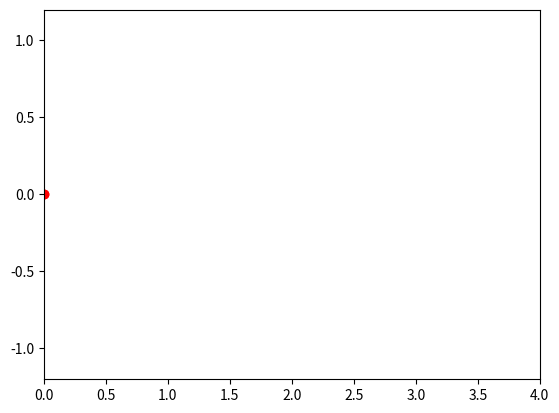

Write the Python code that produced this figure.
"""
Automata - a traffic simulation package.

Imports: numpy, matplotlib
"""
import numpy as np
import matplotlib.pyplot as plt
from matplotlib.animation import FuncAnimation

fig, ax = plt.subplots()
xdata, ydata = [], []
ln, = plt.plot([], [], 'ro')

def update(frame):
    xdata.append(frame)
    ydata.append(np.sin(frame))
    ln.set_data(xdata, ydata)
    return ln,

def main():
    ax.set_xlim(0, 4)
    ax.set_ylim(-1.2, 1.2)
    anim = FuncAnimation(fig, update, frames=np.linspace(0,4), blit=True)
    plt.show()

if __name__ == "__main__":
    main()
